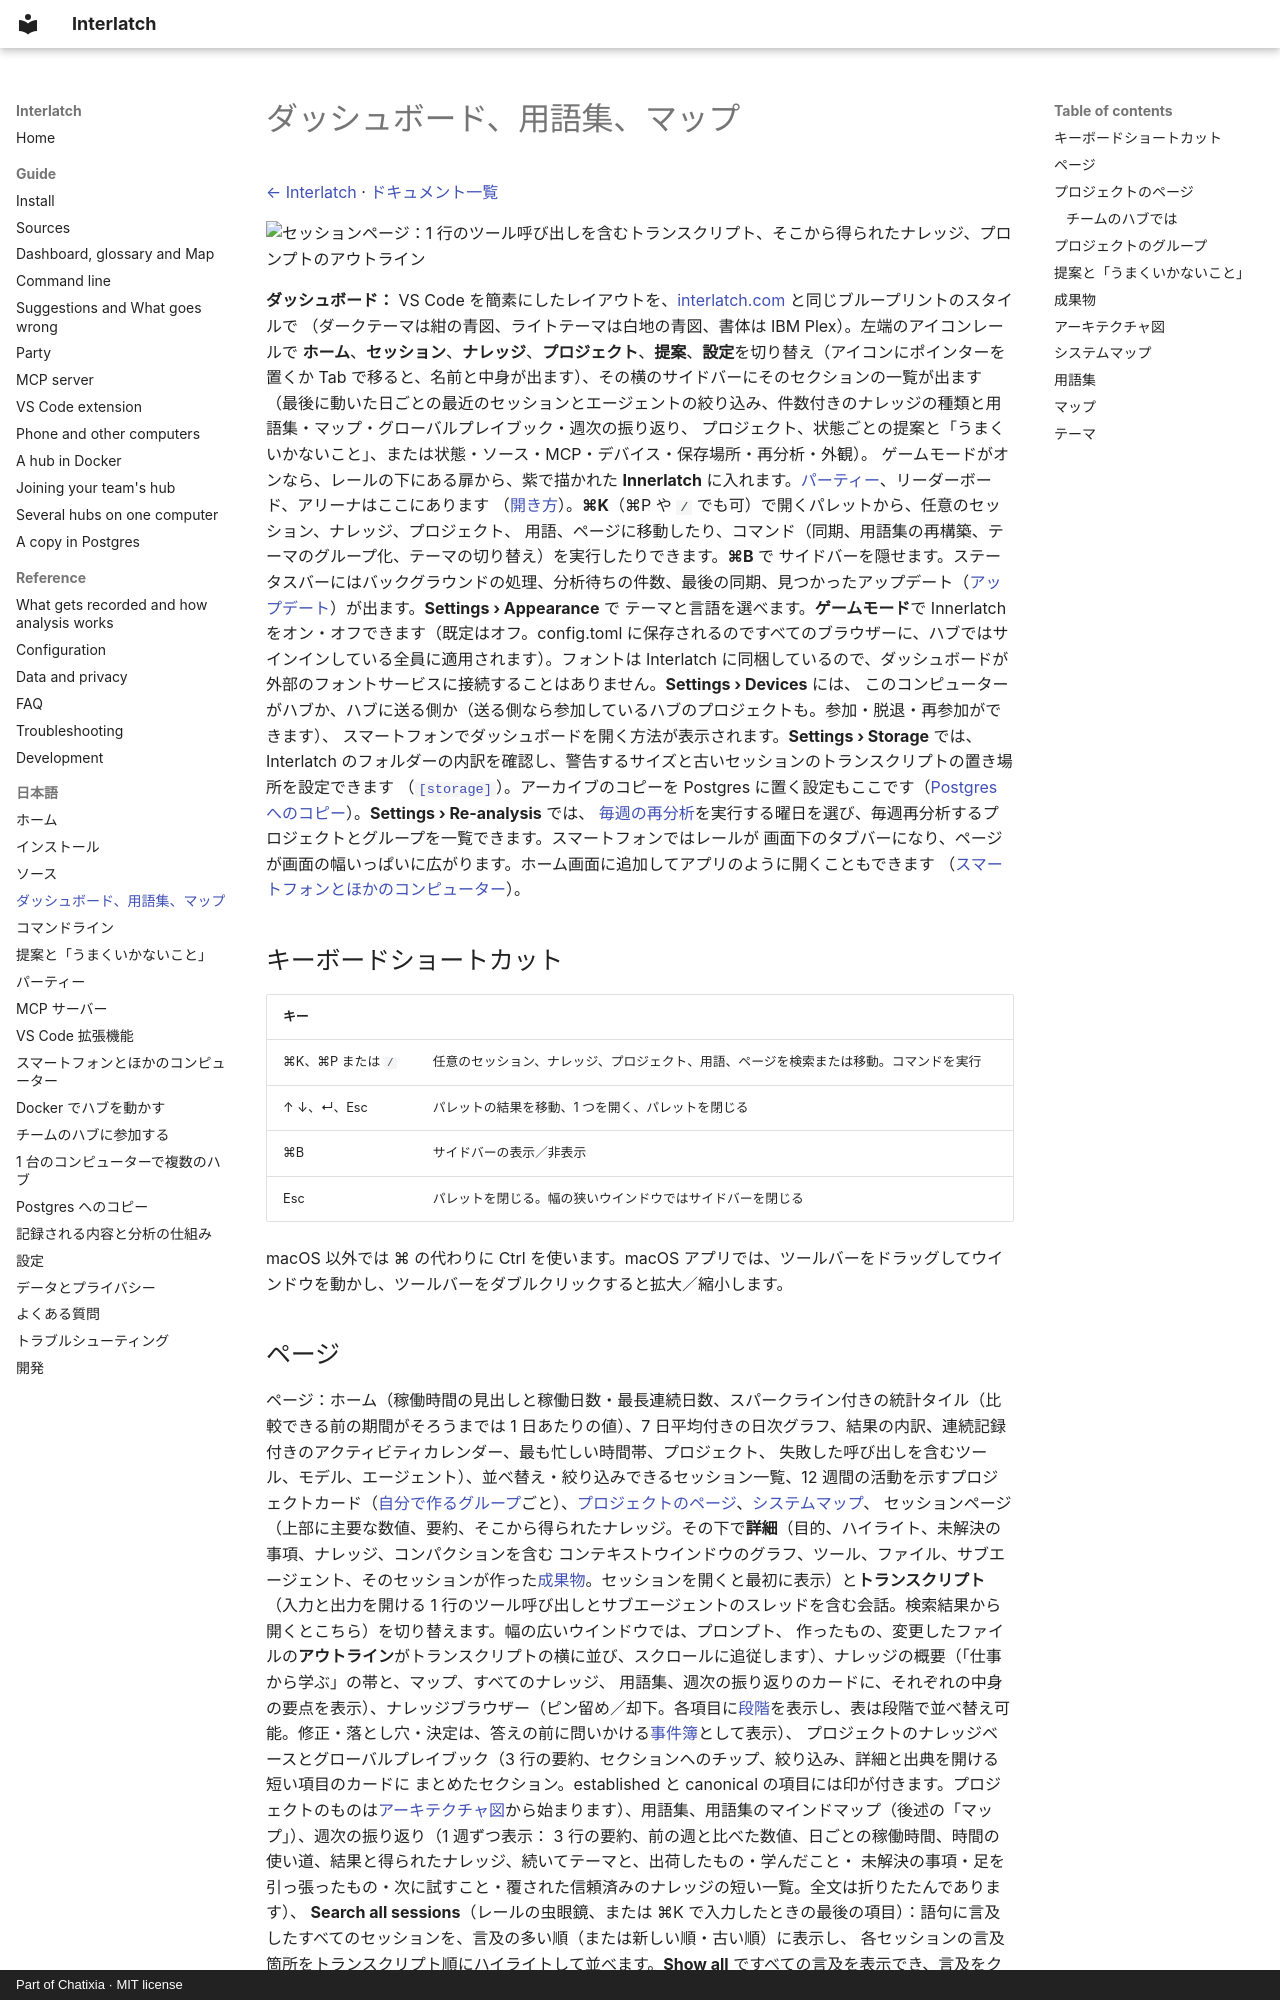

repository: Chatixia-AI/interlatch · page: ja/dashboard/index.html · generator: mkdocs · copyright: Part of Chatixia · MIT license

# ダッシュボード、用語集、マップ

[← Interlatch](../../README.ja.md) · [ドキュメント一覧](README.md)

![セッションページ：1 行のツール呼び出しを含むトランスクリプト、そこから得られたナレッジ、プロンプトのアウトライン](../images/session.png)

**ダッシュボード：** VS Code を簡素にしたレイアウトを、[interlatch.com](https://interlatch.com) と同じブループリントのスタイルで
（ダークテーマは紺の青図、ライトテーマは白地の青図、書体は IBM Plex）。左端のアイコンレールで
**ホーム**、**セッション**、**ナレッジ**、**プロジェクト**、**提案**、**設定**を切り替え（アイコンにポインターを置くか Tab で移ると、名前と中身が出ます）、その横のサイドバーにそのセクションの一覧が出ます
（最後に動いた日ごとの最近のセッションとエージェントの絞り込み、件数付きのナレッジの種類と用語集・マップ・グローバルプレイブック・週次の振り返り、
プロジェクト、状態ごとの提案と「うまくいかないこと」、または状態・ソース・MCP・デバイス・保存場所・再分析・外観）。
ゲームモードがオンなら、レールの下にある扉から、紫で描かれた **Innerlatch** に入れます。[パーティー](party.md)、リーダーボード、アリーナはここにあります
（[開き方](party.md#開き方)）。**⌘K**（⌘P や `/` でも可）で開くパレットから、任意のセッション、ナレッジ、プロジェクト、
用語、ページに移動したり、コマンド（同期、用語集の再構築、テーマのグループ化、テーマの切り替え）を実行したりできます。**⌘B** で
サイドバーを隠せます。ステータスバーにはバックグラウンドの処理、分析待ちの件数、最後の同期、見つかったアップデート（[アップデート](install.md#アップデート)）が出ます。**Settings › Appearance** で
テーマと言語を選べます。**ゲームモード**で Innerlatch をオン・オフできます（既定はオフ。config.toml に保存されるのですべてのブラウザーに、ハブではサインインしている全員に適用されます）。フォントは Interlatch に同梱しているので、ダッシュボードが外部のフォントサービスに接続することはありません。**Settings › Devices** には、
このコンピューターがハブか、ハブに送る側か（送る側なら参加しているハブのプロジェクトも。参加・脱退・再参加ができます）、
スマートフォンでダッシュボードを開く方法が表示されます。**Settings › Storage** では、
Interlatch のフォルダーの内訳を確認し、警告するサイズと古いセッションのトランスクリプトの置き場所を設定できます
（[`[storage]`](configuration.md#storage)）。アーカイブのコピーを Postgres に置く設定もここです（[Postgres へのコピー](postgres.md)）。**Settings › Re-analysis** では、
[毎週の再分析](#プロジェクトのグループ)を実行する曜日を選び、毎週再分析するプロジェクトとグループを一覧できます。スマートフォンではレールが
画面下のタブバーになり、ページが画面の幅いっぱいに広がります。ホーム画面に追加してアプリのように開くこともできます
（[スマートフォンとほかのコンピューター](devices.md)）。

## キーボードショートカット

| キー | |
| --- | --- |
| ⌘K、⌘P または `/` | 任意のセッション、ナレッジ、プロジェクト、用語、ページを検索または移動。コマンドを実行 |
| ↑ ↓、↵、Esc | パレットの結果を移動、1 つを開く、パレットを閉じる |
| ⌘B | サイドバーの表示／非表示 |
| Esc | パレットを閉じる。幅の狭いウインドウではサイドバーを閉じる |

macOS 以外では ⌘ の代わりに Ctrl を使います。macOS アプリでは、ツールバーをドラッグしてウインドウを動かし、ツールバーをダブルクリックすると拡大／縮小します。
